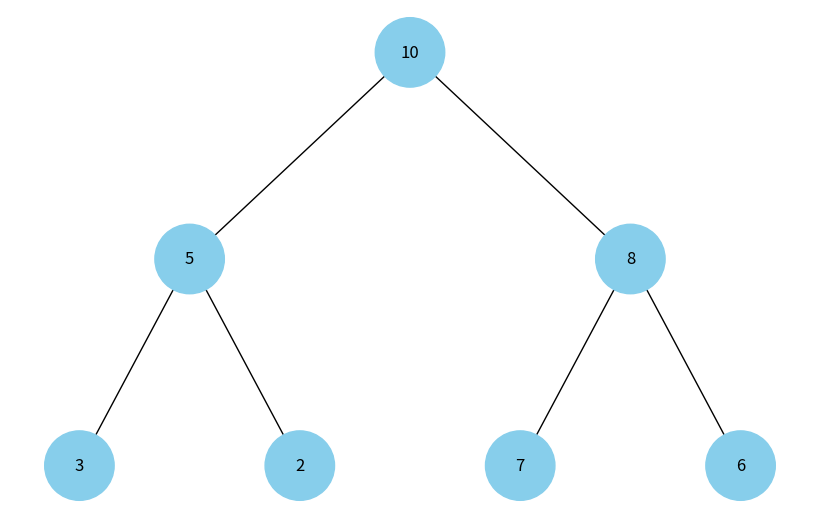

The matplotlib source for this figure:
import uuid
import networkx as nx
import matplotlib.pyplot as plt


class Node:
    def __init__(self, key, color="skyblue"):
        self.left = None
        self.right = None
        self.val = key
        self.color = color  # Додатковий аргумент для зберігання кольору вузла
        self.id = str(uuid.uuid4())  # Унікальний ідентифікатор для кожного вузла


def add_edges(graph, node, pos, x=0, y=0, layer=1):
    if node is not None:
        graph.add_node(node.id, color=node.color, label=node.val)  # Використання id та збереження значення вузла
        if node.left:
            graph.add_edge(node.id, node.left.id)
            l = x - 1 / 2 ** layer
            pos[node.left.id] = (l, y - 1)
            l = add_edges(graph, node.left, pos, x=l, y=y - 1, layer=layer + 1)
        if node.right:
            graph.add_edge(node.id, node.right.id)
            r = x + 1 / 2 ** layer
            pos[node.right.id] = (r, y - 1)
            r = add_edges(graph, node.right, pos, x=r, y=y - 1, layer=layer + 1)
    return graph


def draw_tree(tree_root):
    tree = nx.DiGraph()
    pos = {tree_root.id: (0, 0)}
    tree = add_edges(tree, tree_root, pos)

    colors = [node[1]['color'] for node in tree.nodes(data=True)]
    labels = {node[0]: node[1]['label'] for node in tree.nodes(data=True)}  # Використовуйте значення вузла для міток

    plt.figure(figsize=(8, 5))
    nx.draw(tree, pos=pos, labels=labels, arrows=False, node_size=2500, node_color=colors)
    plt.show()


def heap_to_tree(heap):
    if not heap:
        return None

    nodes = [Node(val) for val in heap]

    for i in range(len(heap)):
        left_index = 2 * i + 1
        right_index = 2 * i + 2

        if left_index < len(heap):
            nodes[i].left = nodes[left_index]
        if right_index < len(heap):
            nodes[i].right = nodes[right_index]

    return nodes[0]


# Приклад бінарної купи
heap = [10, 5, 8, 3, 2, 7, 6]

# Створення дерева з купи
root = heap_to_tree(heap)

# Відображення дерева
draw_tree(root)
